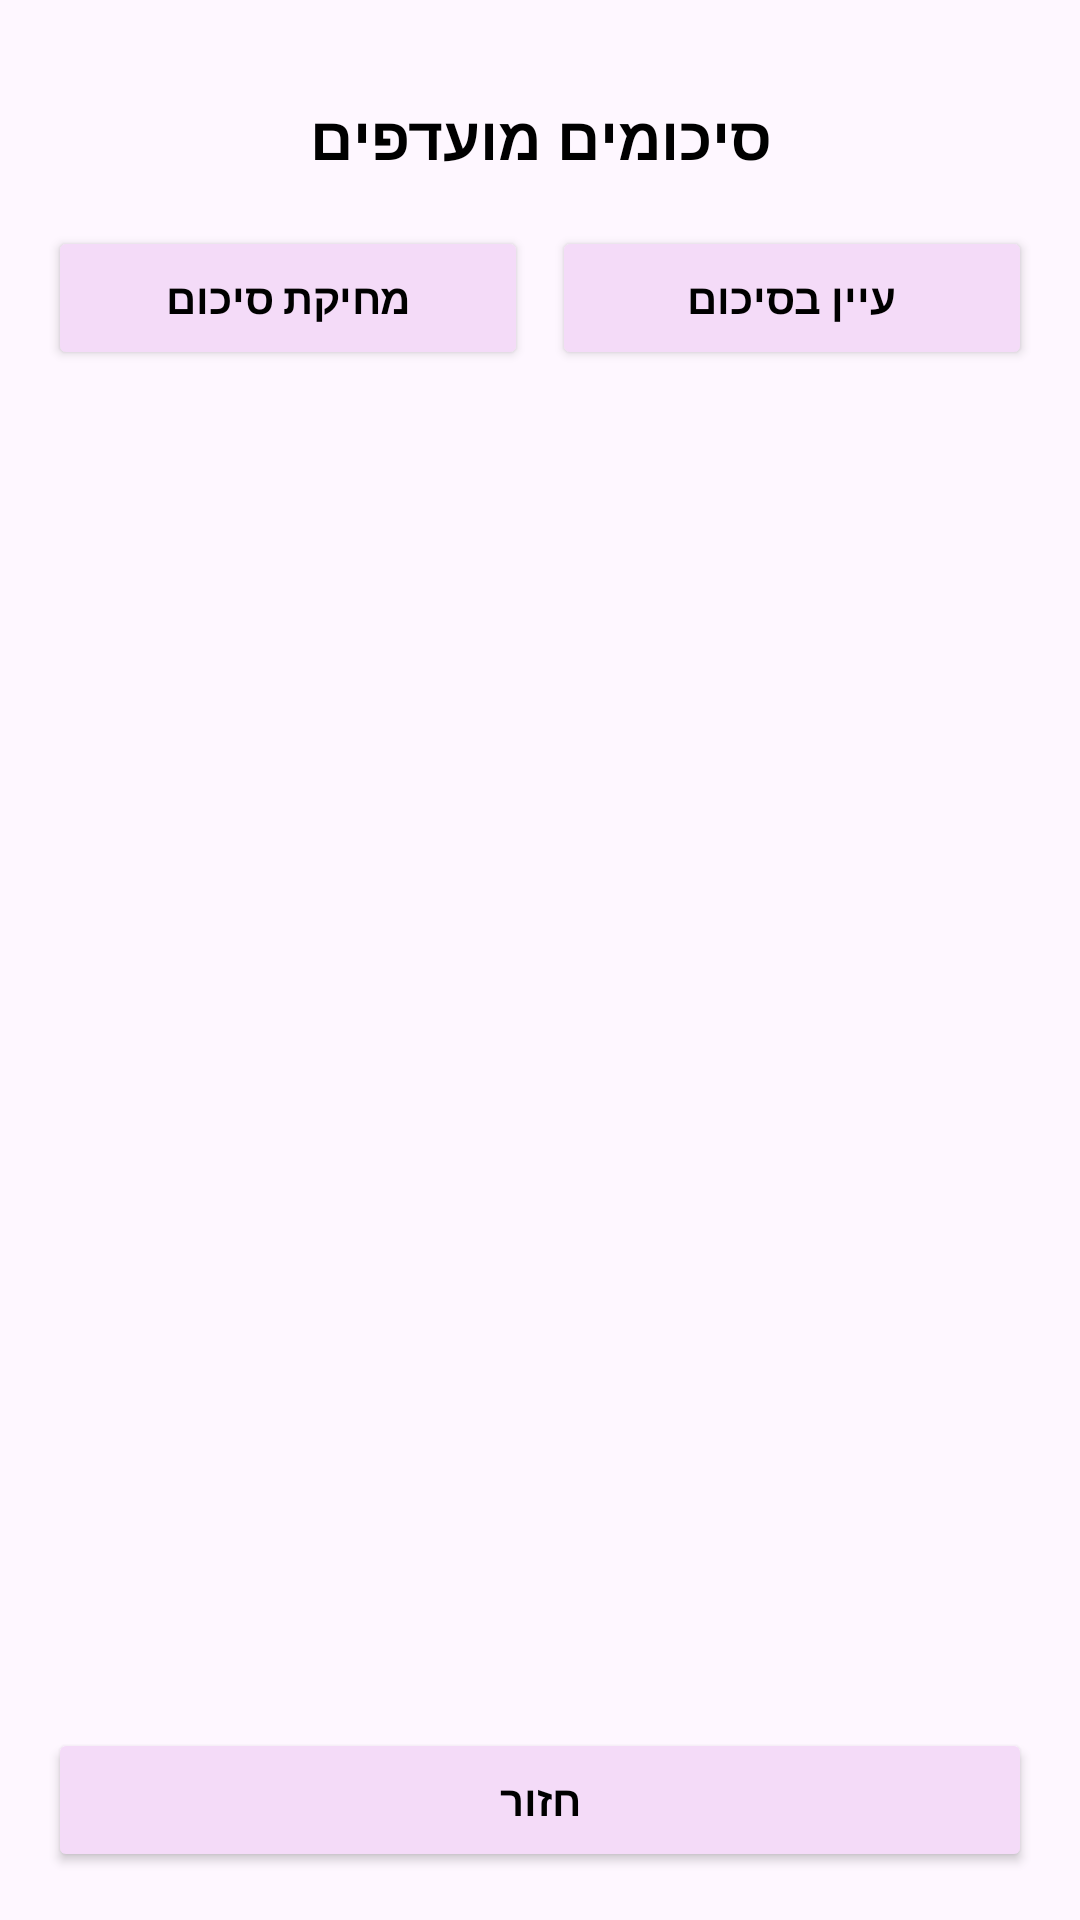

Here is an Android app screen rendered from its layout file. Give the layout XML and the strings, colors and styles it references.
<!-- AndroidManifest.xml: application theme Theme.NotesArray -->
<!-- res/layout/activity_fav.xml -->
<LinearLayout
    xmlns:android="http://schemas.android.com/apk/res/android"
    android:orientation="vertical"
    android:layout_width="match_parent"
    android:layout_height="match_parent"
    android:padding="16dp"
    android:background="@drawable/background_list_style"
    android:textDirection="rtl">

    <LinearLayout
        android:orientation="vertical"
        android:layout_width="match_parent"
        android:layout_height="0dp"
        android:layout_weight="1">

        <TextView
            android:id="@+id/favTitle"
            android:layout_width="match_parent"
            android:layout_height="wrap_content"
            android:text="סיכומים מועדפים"
            android:textSize="20sp"
            android:textStyle="bold"
            android:gravity="center"
            android:textColor="@color/black"
            android:layout_marginTop="16dp" />

        <LinearLayout
            android:layout_width="match_parent"
            android:layout_height="wrap_content"
            android:orientation="horizontal"
            android:layout_marginTop="16dp"
            android:weightSum="2">

            <Button
                android:id="@+id/deleteSummaryButton"
                android:layout_width="0dp"
                android:layout_weight="1"
                android:layout_height="wrap_content"
                android:text="מחיקת סיכום"
                android:backgroundTint="@color/light_purple"
                android:textColor="@color/black"                android:textStyle="bold" />

            <Button
                android:id="@+id/viewSummaryButton"
                android:layout_width="0dp"
                android:layout_weight="1"
                android:layout_height="wrap_content"
                android:text="עיין בסיכום"
                android:backgroundTint="@color/light_purple"
                android:textColor="@color/black"
                android:textStyle="bold"
                android:layout_marginStart="8dp" />
        </LinearLayout>

        
        <androidx.recyclerview.widget.RecyclerView
            android:id="@+id/summariesRecyclerView"
            android:layout_width="match_parent"
            android:layout_height="0dp"
            android:layout_weight="1"
            android:visibility="gone"
            android:layout_marginTop="16dp"
            android:clipToPadding="false"
            android:paddingEnd="8dp"
            android:paddingStart="8dp"/>

        <LinearLayout
            android:id="@+id/selectionLayout"
            android:layout_width="match_parent"
            android:layout_height="wrap_content"
            android:orientation="horizontal"
            android:layout_marginTop="16dp"
            android:visibility="gone">

            <EditText
                android:id="@+id/summaryNumberEditText"
                android:layout_width="0dp"
                android:layout_weight="1"
                android:layout_height="wrap_content"
                android:hint="הכנס מספר סיכום"
                android:inputType="number"
                android:textDirection="rtl" />

            <Button
                android:id="@+id/confirmSelectionButton"
                android:layout_width="wrap_content"
                android:layout_height="wrap_content"
                android:text="אישור"
                android:textStyle="bold"
                android:layout_marginStart="8dp" />
        </LinearLayout>

    </LinearLayout>

    <Button
        android:id="@+id/backButton"
        android:layout_width="match_parent"
        android:layout_height="wrap_content"
        android:text="חזור"
        android:textStyle="bold"
        android:backgroundTint="@color/light_purple"
        android:textColor="@color/black"
        android:layout_marginTop="16dp" />

</LinearLayout>
<!-- resources referenced by this layout -->
<resources>
  <color name="black">#FF000000</color>
  <color name="light_purple">#F4DBF8</color>
  <style name="Theme.NotesArray" parent="Base.Theme.NotesArray" />
  <style name="Base.Theme.NotesArray" parent="Theme.Material3.DayNight.NoActionBar">
          
          
      </style>
</resources>
